Dataset: data (GitHub, guidouche/DataMiningProject). Classes: etoile, lune, nuage, para, soleil.

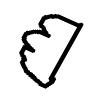
Label: nuage

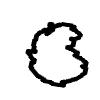
Label: nuage

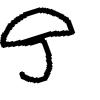
Label: para

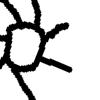
Label: soleil

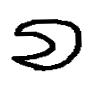
Label: lune

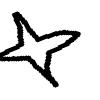
Label: etoile
